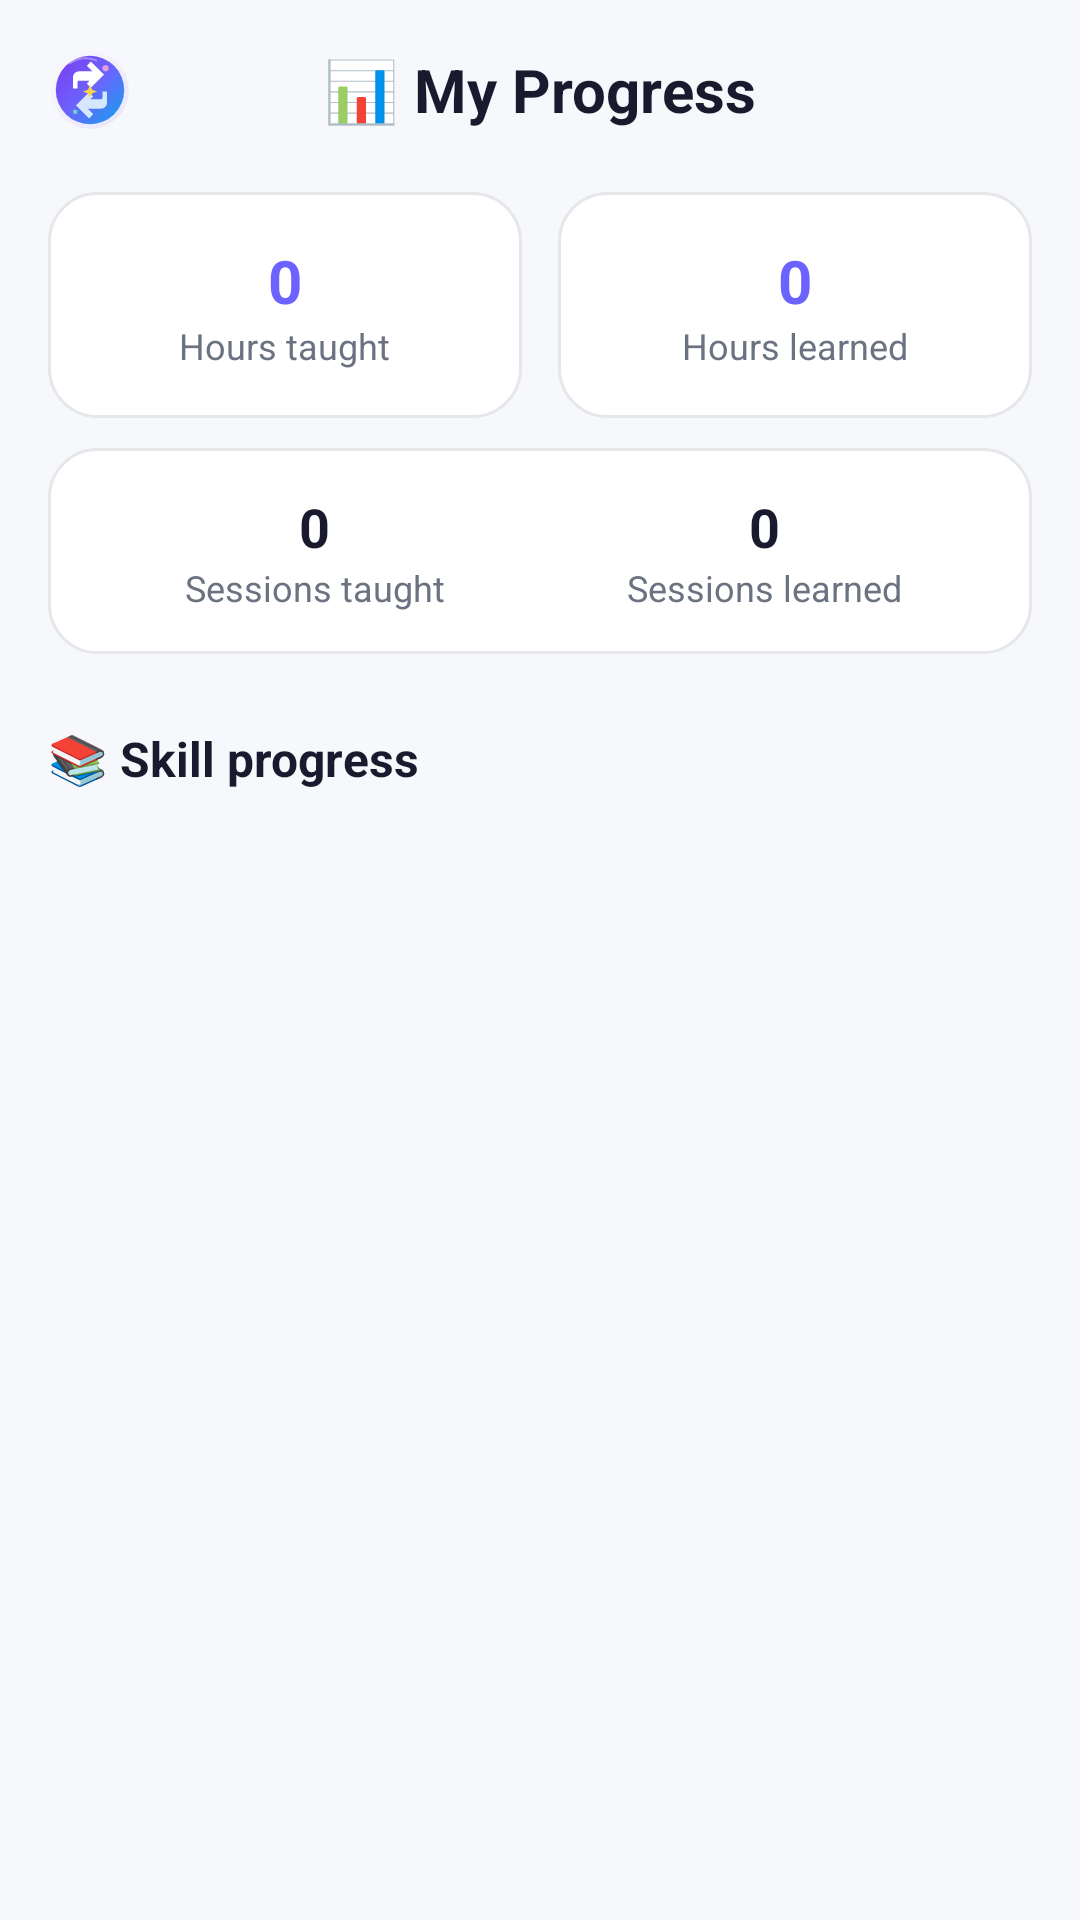

Write the Android layout XML for this screen, with the resource values it uses.
<!-- AndroidManifest.xml: application theme Theme.SkillBarter -->
<!-- res/layout/activity_progress.xml -->
<?xml version="1.0" encoding="utf-8"?>
<androidx.core.widget.NestedScrollView xmlns:android="http://schemas.android.com/apk/res/android"
    android:layout_width="match_parent"
    android:layout_height="match_parent"
    android:background="@color/bg_light"
    android:fillViewport="true">

    <LinearLayout
        android:layout_width="match_parent"
        android:layout_height="wrap_content"
        android:orientation="vertical"
        android:paddingStart="16dp"
        android:paddingTop="16dp"
        android:paddingEnd="16dp"
        android:paddingBottom="24dp">

        
        <RelativeLayout
            android:layout_width="match_parent"
            android:layout_height="wrap_content">

            <ImageView
                android:id="@+id/ivBack"
                android:layout_width="28dp"
                android:layout_height="28dp"
                android:layout_alignParentStart="true"
                android:layout_centerVertical="true"
                android:src="@drawable/ic_logo" />

            <TextView
                android:layout_width="wrap_content"
                android:layout_height="wrap_content"
                android:layout_centerInParent="true"
                android:text="📊 My Progress"
                android:textColor="@color/text_primary"
                android:textSize="20sp"
                android:textStyle="bold" />

        </RelativeLayout>

        
        <LinearLayout
            android:layout_width="match_parent"
            android:layout_height="wrap_content"
            android:layout_marginTop="20dp"
            android:baselineAligned="false"
            android:orientation="horizontal">

            <LinearLayout
                android:layout_width="0dp"
                android:layout_height="wrap_content"
                android:layout_marginEnd="6dp"
                android:layout_weight="1"
                android:background="@drawable/bg_rounded_card"
                android:gravity="center"
                android:orientation="vertical"
                android:padding="16dp">

                <TextView
                    android:id="@+id/tvTaughtHours"
                    android:layout_width="wrap_content"
                    android:layout_height="wrap_content"
                    android:text="0"
                    android:textColor="@color/primary"
                    android:textSize="20sp"
                    android:textStyle="bold" />

                <TextView
                    android:layout_width="wrap_content"
                    android:layout_height="wrap_content"
                    android:text="Hours taught"
                    android:textColor="@color/text_secondary"
                    android:textSize="12sp" />

            </LinearLayout>

            <LinearLayout
                android:layout_width="0dp"
                android:layout_height="wrap_content"
                android:layout_marginStart="6dp"
                android:layout_weight="1"
                android:background="@drawable/bg_rounded_card"
                android:gravity="center"
                android:orientation="vertical"
                android:padding="16dp">

                <TextView
                    android:id="@+id/tvLearnedHours"
                    android:layout_width="wrap_content"
                    android:layout_height="wrap_content"
                    android:text="0"
                    android:textColor="@color/accent_blue"
                    android:textSize="20sp"
                    android:textStyle="bold" />

                <TextView
                    android:layout_width="wrap_content"
                    android:layout_height="wrap_content"
                    android:text="Hours learned"
                    android:textColor="@color/text_secondary"
                    android:textSize="12sp" />

            </LinearLayout>

        </LinearLayout>

        
        <LinearLayout
            android:layout_width="match_parent"
            android:layout_height="wrap_content"
            android:layout_marginTop="10dp"
            android:background="@drawable/bg_rounded_card"
            android:baselineAligned="false"
            android:orientation="horizontal"
            android:padding="14dp">

            <LinearLayout
                android:layout_width="0dp"
                android:layout_height="wrap_content"
                android:layout_weight="1"
                android:gravity="center"
                android:orientation="vertical">

                <TextView
                    android:id="@+id/tvSessionsTaught"
                    android:layout_width="wrap_content"
                    android:layout_height="wrap_content"
                    android:text="0"
                    android:textColor="@color/text_primary"
                    android:textSize="18sp"
                    android:textStyle="bold" />

                <TextView
                    android:layout_width="wrap_content"
                    android:layout_height="wrap_content"
                    android:text="Sessions taught"
                    android:textColor="@color/text_secondary"
                    android:textSize="12sp" />

            </LinearLayout>

            <LinearLayout
                android:layout_width="0dp"
                android:layout_height="wrap_content"
                android:layout_weight="1"
                android:gravity="center"
                android:orientation="vertical">

                <TextView
                    android:id="@+id/tvSessionsLearned"
                    android:layout_width="wrap_content"
                    android:layout_height="wrap_content"
                    android:text="0"
                    android:textColor="@color/text_primary"
                    android:textSize="18sp"
                    android:textStyle="bold" />

                <TextView
                    android:layout_width="wrap_content"
                    android:layout_height="wrap_content"
                    android:text="Sessions learned"
                    android:textColor="@color/text_secondary"
                    android:textSize="12sp" />

            </LinearLayout>

        </LinearLayout>

        
        <TextView
            android:layout_width="wrap_content"
            android:layout_height="wrap_content"
            android:layout_marginTop="24dp"
            android:text="📚 Skill progress"
            android:textColor="@color/text_primary"
            android:textSize="16sp"
            android:textStyle="bold" />

        <LinearLayout
            android:id="@+id/layoutSkills"
            android:layout_width="match_parent"
            android:layout_height="wrap_content"
            android:layout_marginTop="10dp"
            android:orientation="vertical" />

        <TextView
            android:id="@+id/tvEmptySkills"
            android:layout_width="match_parent"
            android:layout_height="wrap_content"
            android:layout_marginTop="10dp"
            android:background="@drawable/bg_rounded_card"
            android:padding="16dp"
            android:text="No sessions completed yet. Complete an exchange and your progress will show here."
            android:textColor="@color/text_secondary"
            android:textSize="13sp"
            android:visibility="gone" />

    </LinearLayout>

</androidx.core.widget.NestedScrollView>
<!-- resources referenced by this layout -->
<resources>
  <color name="accent_blue">#6C63FF</color>
  <color name="bg_light">#F7F8FC</color>
  <color name="primary">#6C63FF</color>
  <color name="text_primary">#1A1A2E</color>
  <color name="text_secondary">#6B7280</color>
  <!-- drawable bg_rounded_card (drawable) -->
  <?xml version="1.0" encoding="utf-8"?>
  <shape xmlns:android="http://schemas.android.com/apk/res/android"
      android:shape="rectangle">
      <solid android:color="@color/surface_white" />
      <corners android:radius="16dp" />
      <stroke android:width="1dp" android:color="@color/divider_color" />
  </shape>
  <!-- drawable ic_logo: vector/xml drawable (drawable, 2692 chars, omitted) -->
  <style name="Theme.SkillBarter" parent="Base.Theme.SkillBarter" />
  <color name="surface_white">#FFFFFF</color>
  <color name="divider_color">#E5E7EB</color>
  <style name="Base.Theme.SkillBarter" parent="Theme.Material3.DayNight.NoActionBar">
          <item name="colorPrimary">@color/primary</item>
          <item name="colorOnPrimary">@color/white</item>
          <item name="colorPrimaryContainer">@color/primary_light</item>
          <item name="colorOnPrimaryContainer">@color/primary</item>
          <item name="android:colorBackground">@color/bg_light</item>
          <item name="colorSurface">@color/surface_white</item>
          <item name="colorOnSurface">@color/text_primary</item>
          <item name="colorOnSurfaceVariant">@color/text_secondary</item>
          <item name="android:statusBarColor">@color/surface_white</item>
          <item name="android:windowLightStatusBar">true</item>
      </style>
  <color name="white">#FFFFFF</color>
  <color name="primary_light">#EEF0FF</color>
</resources>
